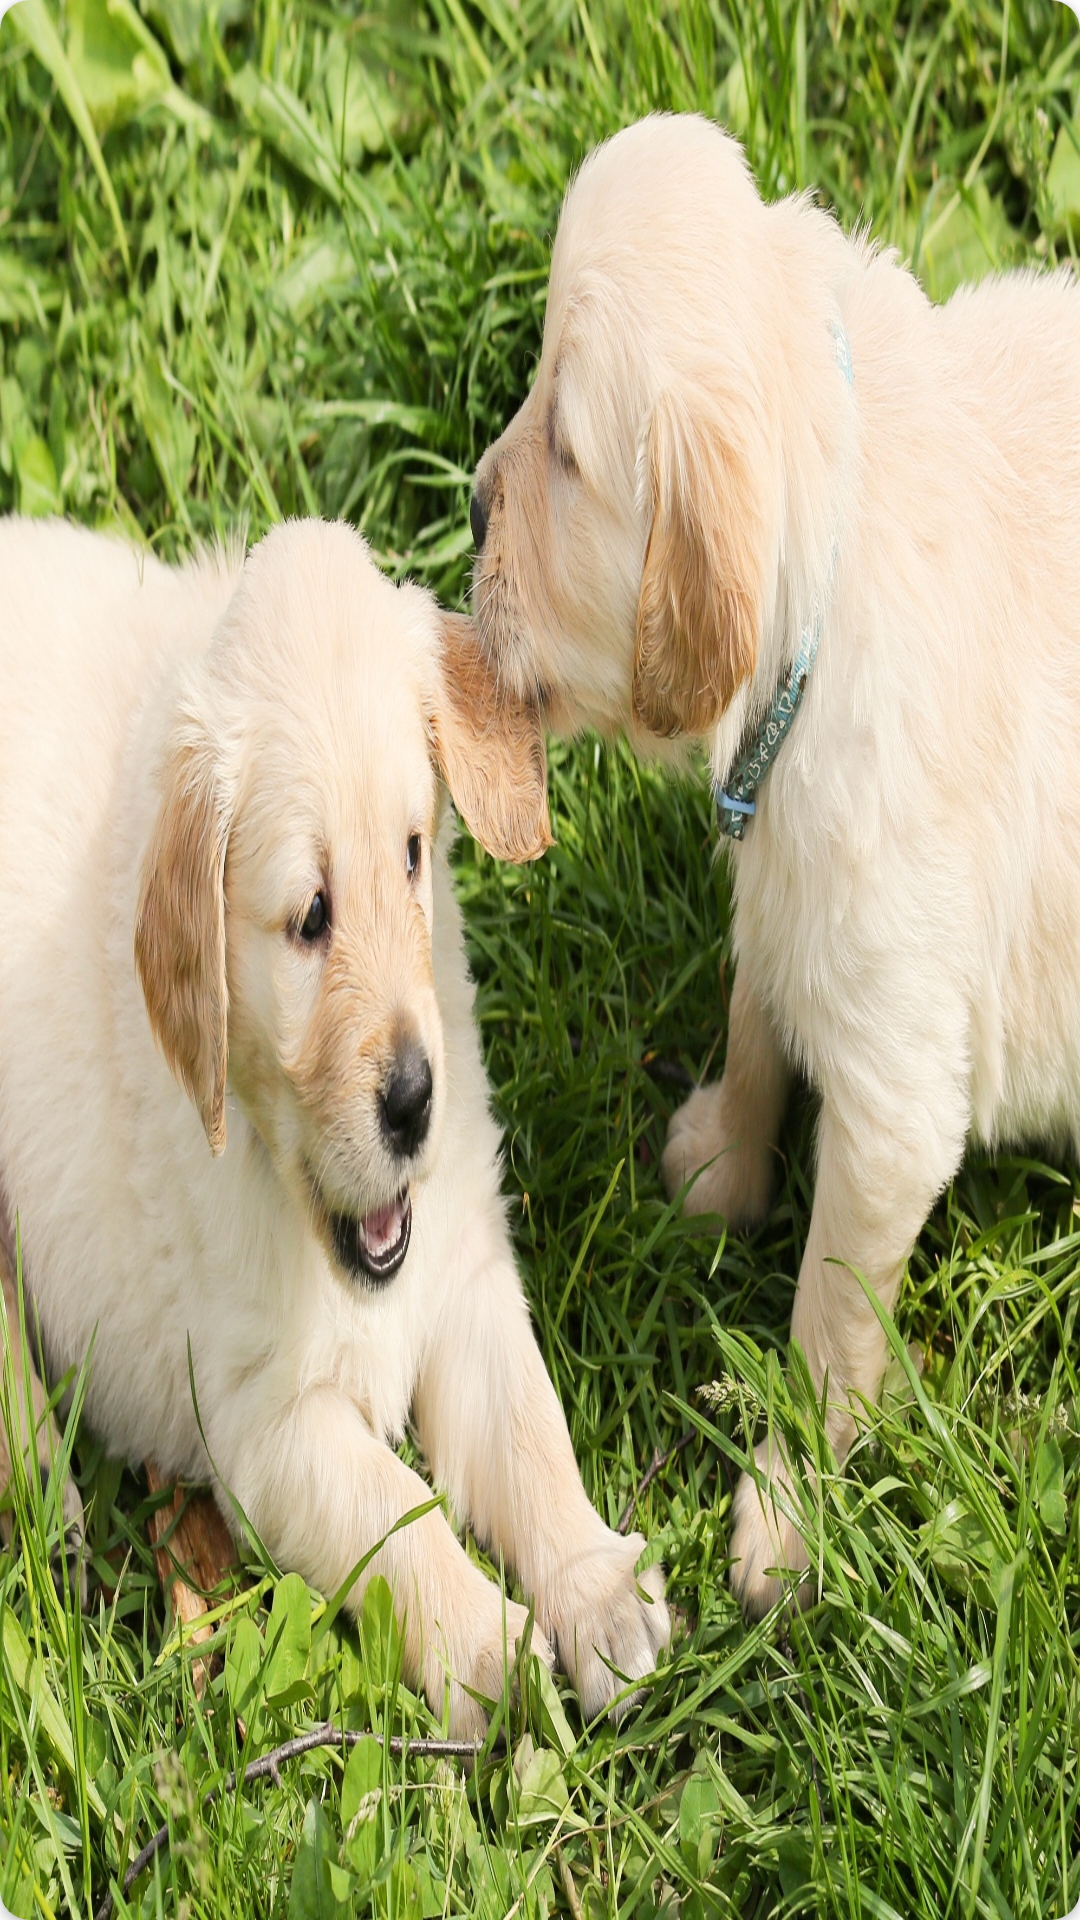

Write the Android layout XML for this screen, with the resource values it uses.
<!-- AndroidManifest.xml: application theme Theme.ToyPhotoGallery -->
<!-- res/layout/fragment_home_view_pager.xml -->
<?xml version="1.0" encoding="utf-8"?>
<androidx.cardview.widget.CardView xmlns:android="http://schemas.android.com/apk/res/android"
    xmlns:app="http://schemas.android.com/apk/res-auto"
    xmlns:tools="http://schemas.android.com/tools"
    android:layout_width="match_parent"
    android:layout_height="match_parent"
    tools:context=".Home.HomeViewPagerAdapter"
    app:cardCornerRadius="10dp"
    android:adjustViewBounds="true">

    <ImageView
        android:id="@+id/imageView"
        android:layout_width="match_parent"
        android:layout_height="match_parent"
        android:scaleType="fitXY"
        android:src="@drawable/puppy">
    </ImageView>



</androidx.cardview.widget.CardView>
<!-- resources referenced by this layout -->
<resources>
  <!-- drawable puppy: jpg bitmap (drawable-v24, 1008036 bytes) -->
  <style name="Theme.ToyPhotoGallery" parent="Theme.MaterialComponents.Light.NoActionBar">
          
          <item name="colorPrimary">@color/purple_500</item>
          <item name="colorPrimaryVariant">@color/purple_700</item>
          <item name="colorOnPrimary">@color/white</item>
          
          <item name="colorSecondary">@color/teal_200</item>
          <item name="colorSecondaryVariant">@color/teal_700</item>
          <item name="colorOnSecondary">@color/black</item>
          
          <item name="android:windowLightStatusBar">true</item>
          <item name="android:statusBarColor">@color/white</item>
          
      </style>
  <color name="purple_500">#FF6200EE</color>
  <color name="purple_700">#FF3700B3</color>
  <color name="white">#FFFFFFFF</color>
  <color name="teal_200">#FF03DAC5</color>
  <color name="teal_700">#FF018786</color>
  <color name="black">#FF000000</color>
</resources>
